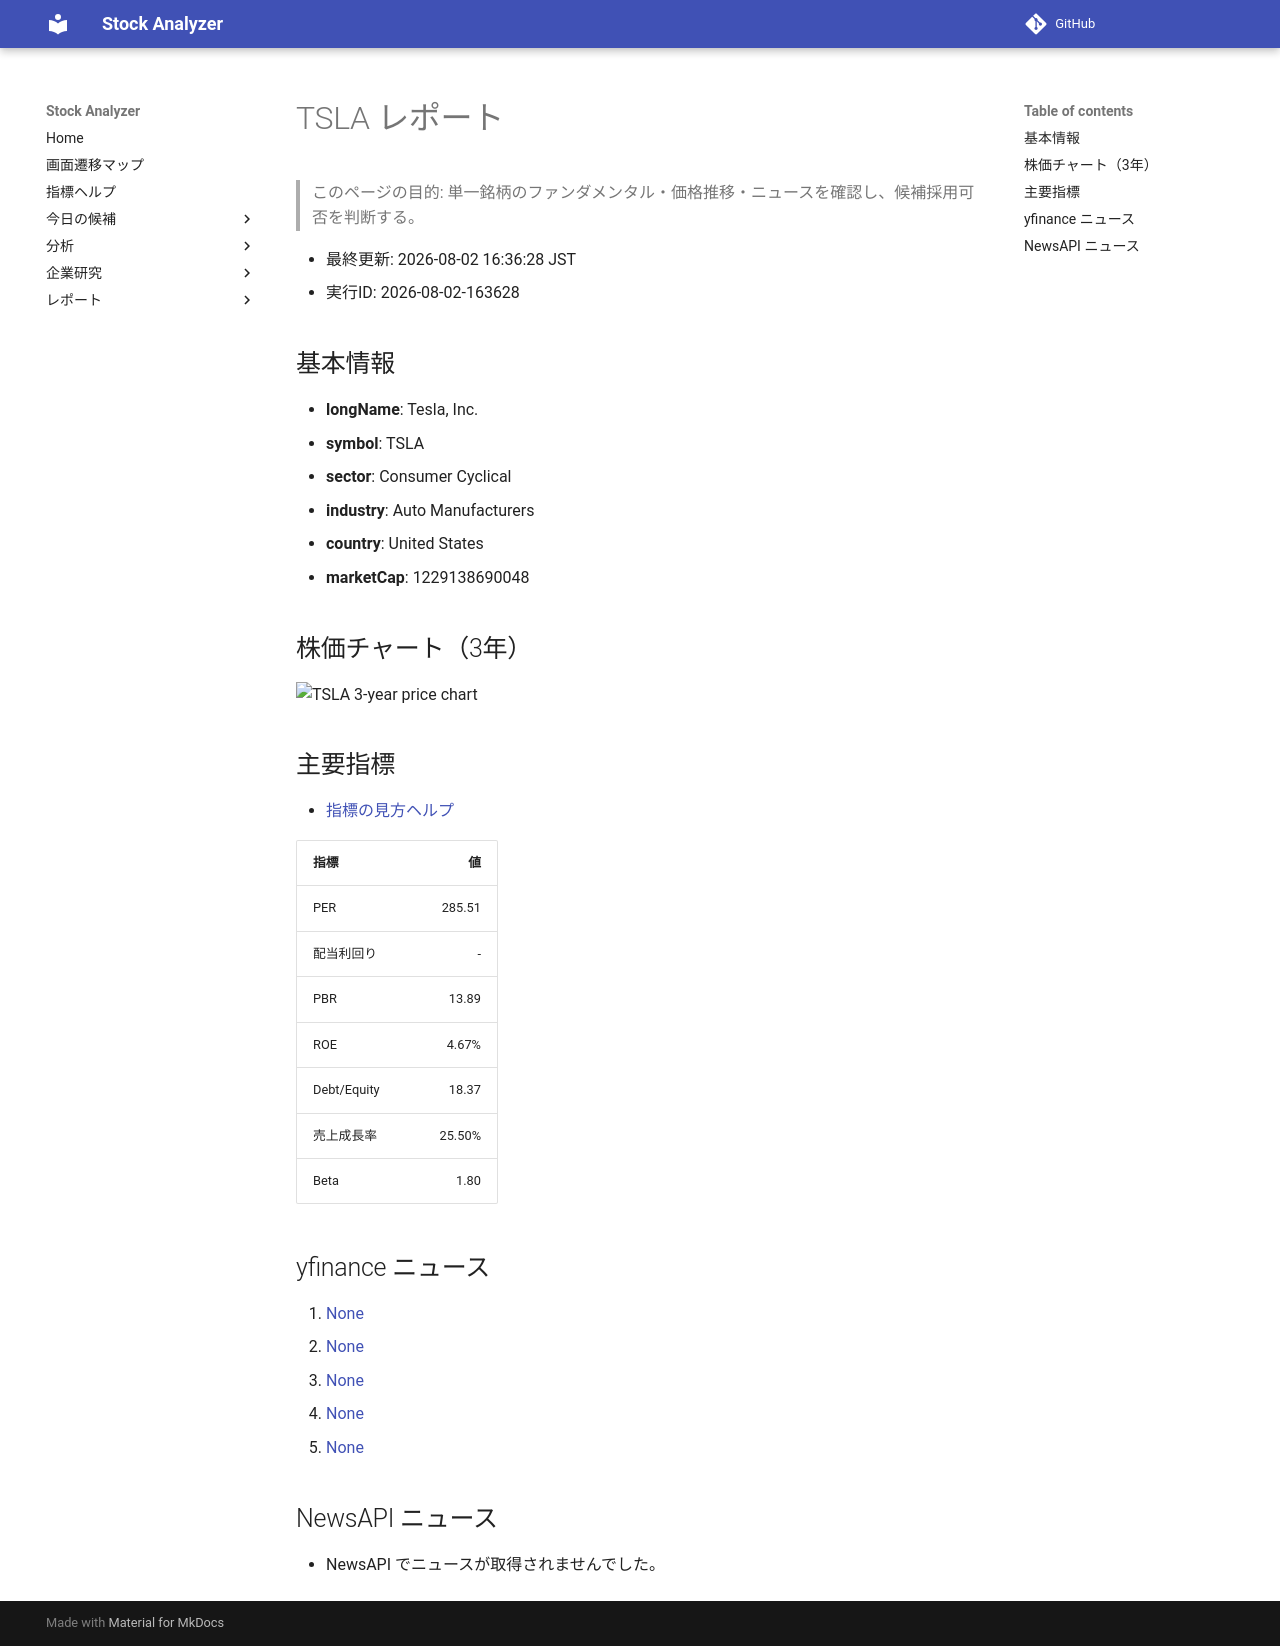

repository: Yumi-note/Making-APP · page: reports/2026-08-02/163628/TSLA/index.html · generator: mkdocs

# TSLA レポート

> このページの目的: 単一銘柄のファンダメンタル・価格推移・ニュースを確認し、候補採用可否を判断する。

- 最終更新: 2026-08-02 16:36:28 JST
- 実行ID: 2026-08-02-163628

## 基本情報

- **longName**: Tesla, Inc.
- **symbol**: TSLA
- **sector**: Consumer Cyclical
- **industry**: Auto Manufacturers
- **country**: United States
- **marketCap**: 1229138690048

## 株価チャート（3年）

![TSLA 3-year price chart](TSLA_3y.png)

## 主要指標

- [指標の見方ヘルプ](../../../../indicators.md)

| 指標 | 値 |
|---|---:|
| PER | 285.51 |
| 配当利回り | - |
| PBR | 13.89 |
| ROE | 4.67% |
| Debt/Equity | 18.37 |
| 売上成長率 | 25.50% |
| Beta | 1.80 |

## yfinance ニュース

1. [None](None)
2. [None](None)
3. [None](None)
4. [None](None)
5. [None](None)

## NewsAPI ニュース

- NewsAPI でニュースが取得されませんでした。
